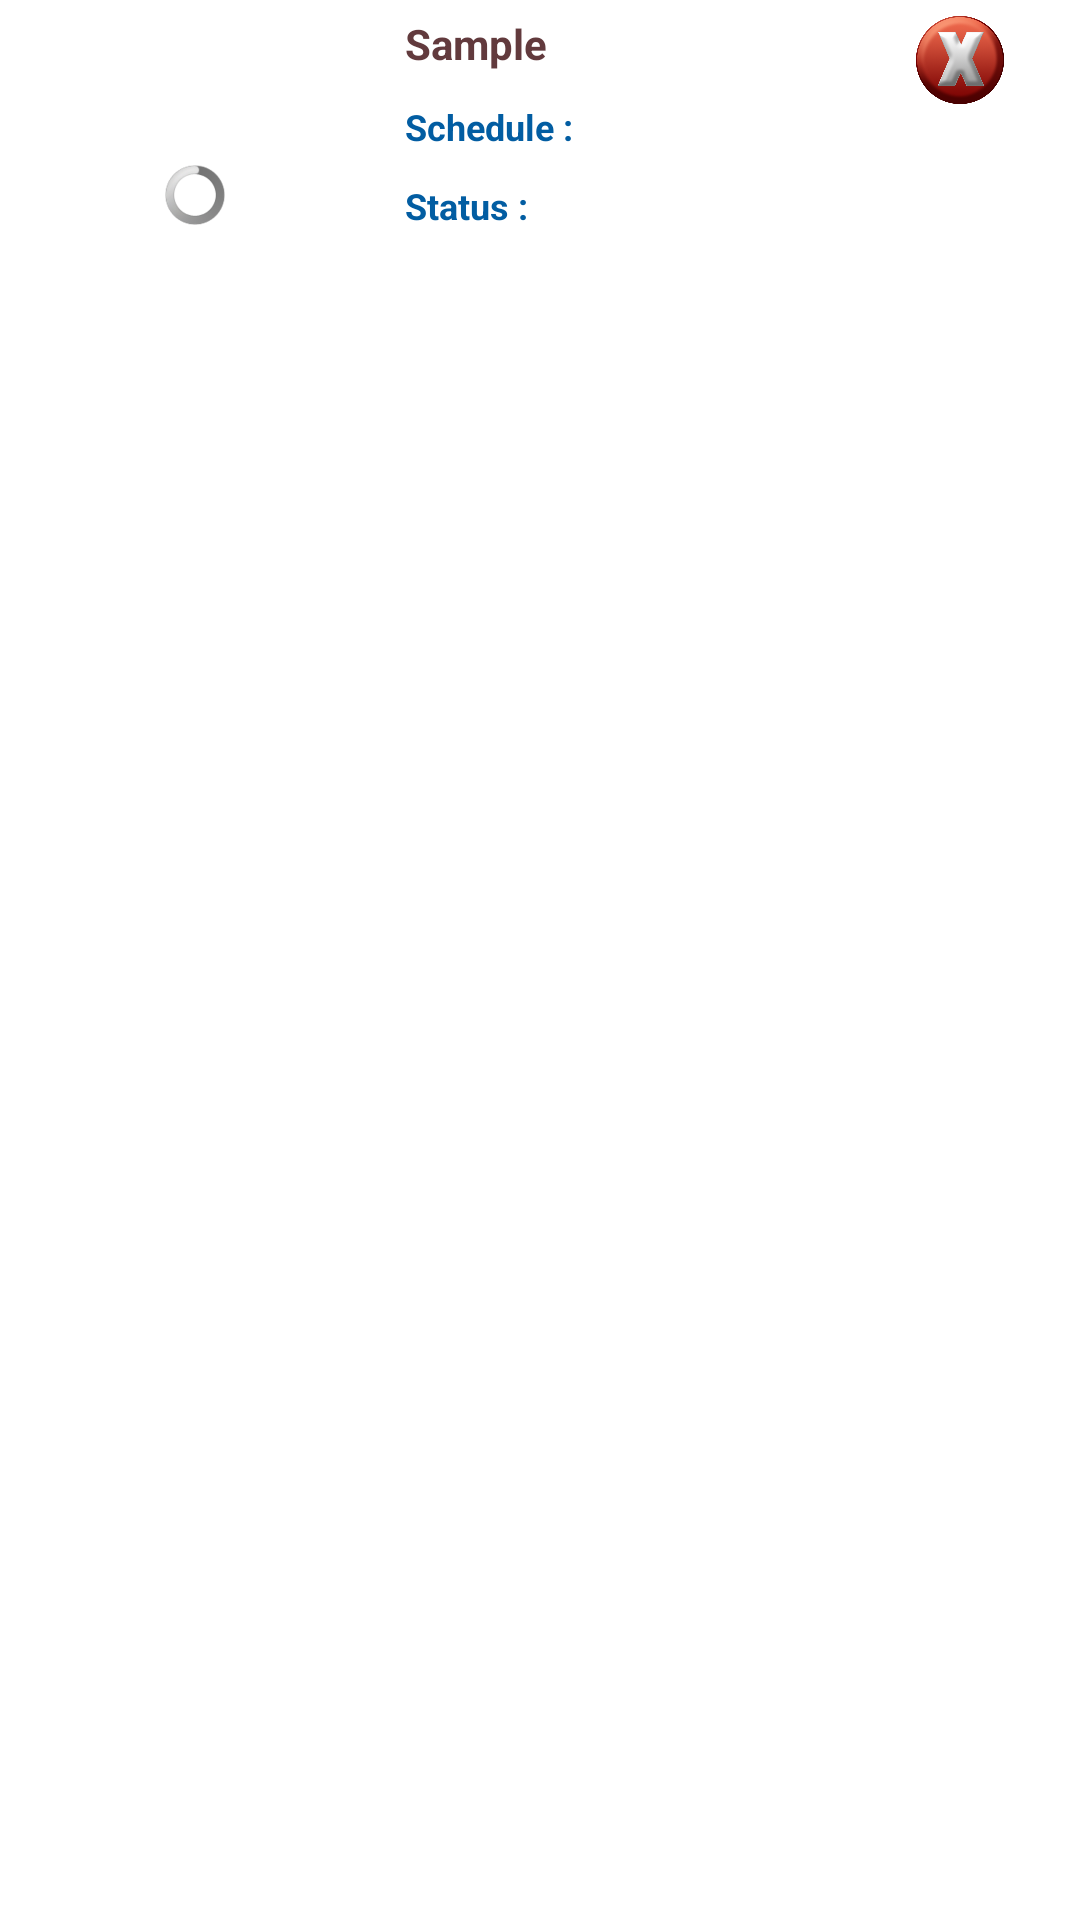

Here is an Android app screen rendered from its layout file. Give the layout XML and the strings, colors and styles it references.
<!-- AndroidManifest.xml: application theme AppTheme -->
<!-- res/layout/list_adapter.xml -->
<?xml version="1.0" encoding="utf-8"?>
<LinearLayout xmlns:android="http://schemas.android.com/apk/res/android"
    android:layout_width="match_parent"
    android:layout_height="match_parent"
    android:orientation="horizontal" >

    <RelativeLayout
        android:layout_width="wrap_content"
        android:layout_height="wrap_content"
        android:layout_margin="5dp"
        android:gravity="center" >

        <ImageView
            android:id="@+id/img_valve"
            android:layout_width="120dp"
            android:layout_height="120dp"
            android:layout_centerInParent="true"
            android:src="@drawable/ic_launcher"
            android:visibility="invisible" >
        </ImageView>

        <ProgressBar
            android:id="@+id/pb_image"
            android:layout_width="20dp"
            android:layout_height="20dp"
            android:layout_centerInParent="true" />
    </RelativeLayout>

    <LinearLayout
        android:layout_width="match_parent"
        android:layout_height="wrap_content"
        android:layout_weight="1"
        android:orientation="vertical" >

        <TextView
            android:id="@+id/tv_list_adapetr"
            android:layout_width="wrap_content"
            android:layout_height="wrap_content"
            android:layout_margin="5dp"
            android:text="Sample "
            android:textColor="#623A3D"
            android:textSize="14dp"
            android:textStyle="bold" />

        <TextView
            android:id="@+id/tv_list_schedule"
            android:layout_width="wrap_content"
            android:layout_height="wrap_content"
            android:layout_margin="5dp"
            android:text="Schedule : "
            android:textColor="@color/app_color"
            android:textSize="12dp"
            android:textStyle="bold" />

        <TextView
            android:id="@+id/tv_list_status"
            android:layout_width="wrap_content"
            android:layout_height="wrap_content"
            android:layout_margin="5dp"
            android:text="Status : "
            android:textColor="@color/app_color"
            android:textSize="12dp"
            android:textStyle="bold" />
    </LinearLayout>

    <ImageView
        android:id="@+id/img_list_adapetr"
        android:layout_width="80dp"
        android:layout_height="30dp"
        android:layout_marginTop="5dp"
        android:src="@drawable/valve_close" />

</LinearLayout>
<!-- resources referenced by this layout -->
<resources>
  <color name="app_color">#025DA2</color>
  <!-- drawable valve_close: png bitmap (drawable, 168168 bytes) -->
  <style name="AppTheme" parent="AppBaseTheme">
          
      </style>
  <style name="AppBaseTheme" parent="android:Theme.Light">
          
      </style>
</resources>
